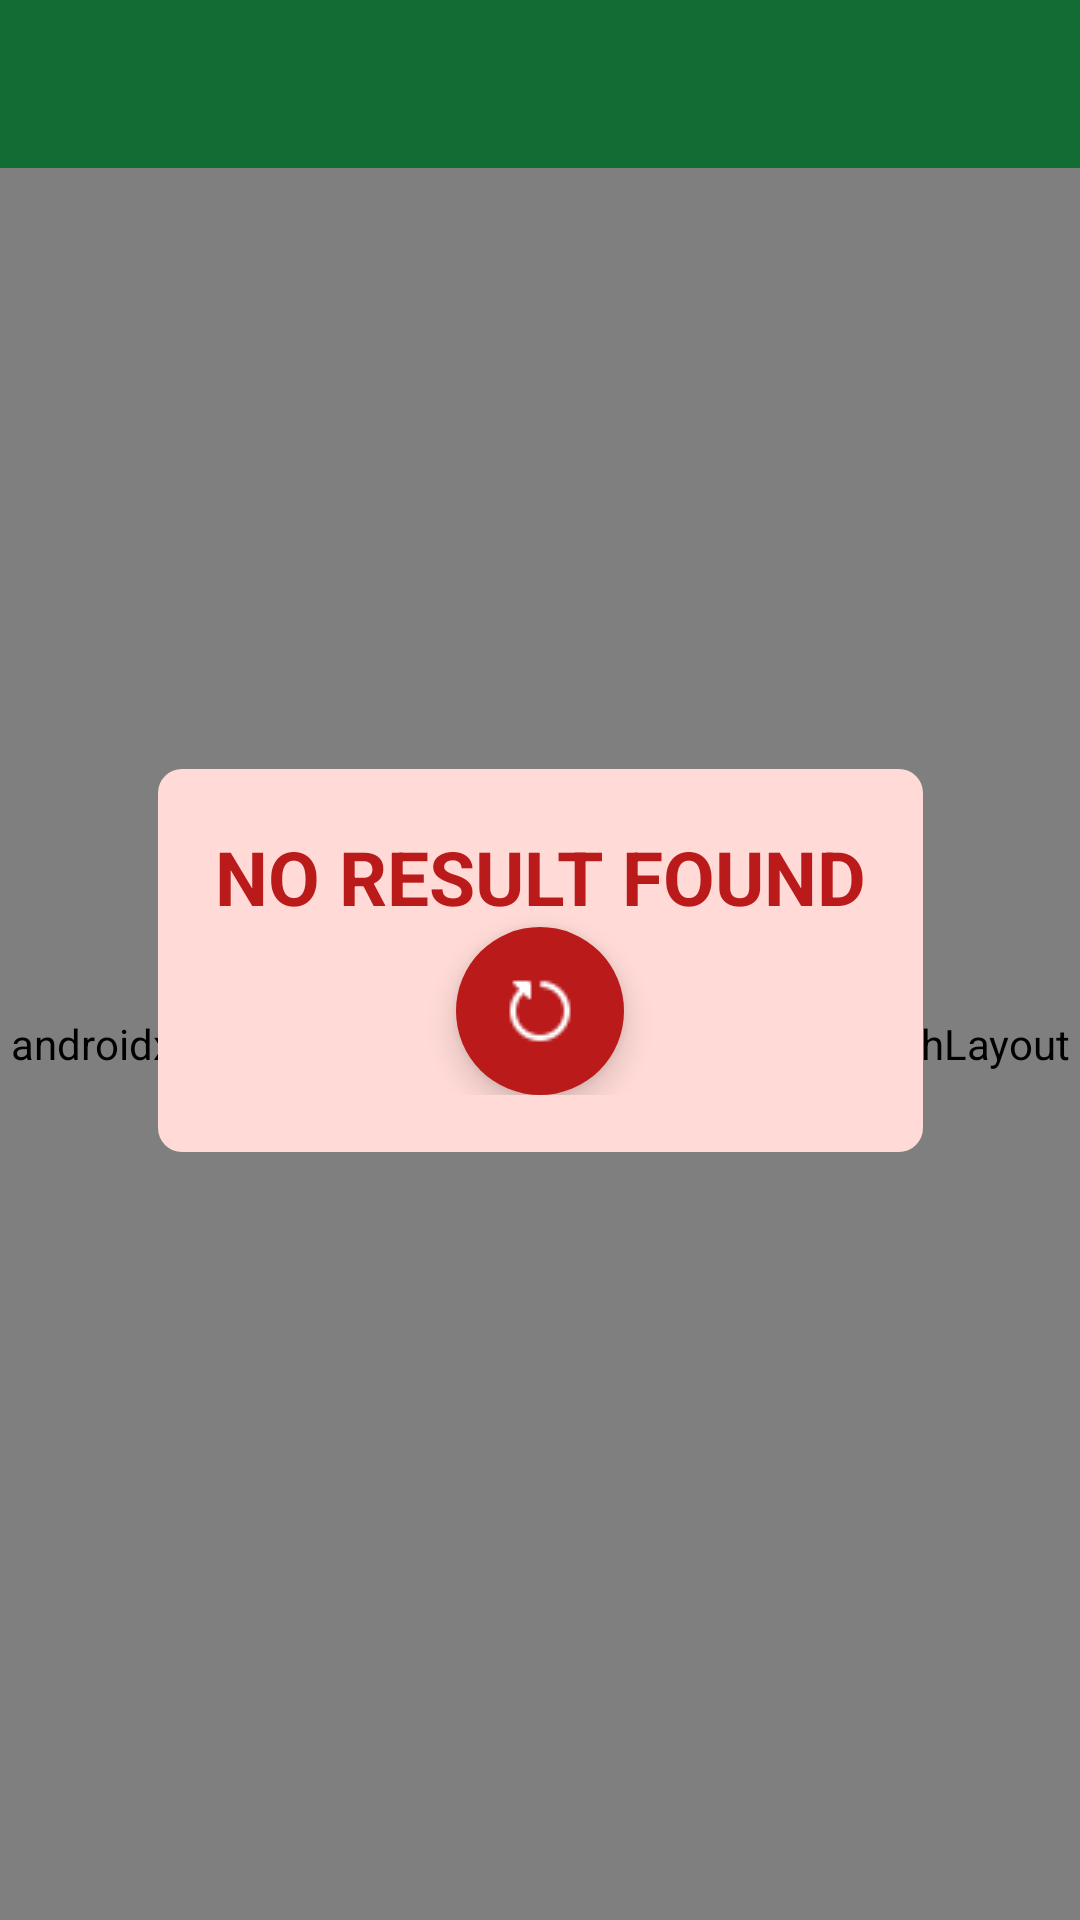

This screen was rendered from an Android layout file. Write that file and the resources it references.
<!-- AndroidManifest.xml: application theme Theme.Anikiwi -->
<!-- res/layout/fragment_anime.xml -->
<?xml version="1.0" encoding="utf-8"?>
<androidx.constraintlayout.widget.ConstraintLayout xmlns:android="http://schemas.android.com/apk/res/android"
    xmlns:app="http://schemas.android.com/apk/res-auto"
    xmlns:tools="http://schemas.android.com/tools"
    android:layout_width="match_parent"
    android:layout_height="match_parent"
    tools:context=".ui.anime.AnimeFragment">

    <include
        android:id="@+id/custom_Toolbar"
        layout="@layout/custom_toolbar_layout" />

    <androidx.swiperefreshlayout.widget.SwipeRefreshLayout
        android:id="@+id/anime_swipe_refresh_layout"
        android:layout_width="match_parent"
        android:layout_height="0dp"
        app:layout_constraintTop_toBottomOf="@id/custom_Toolbar"
        app:layout_constraintBottom_toBottomOf="parent"
        app:layout_constraintStart_toStartOf="parent"
        app:layout_constraintEnd_toEndOf="parent">

        <androidx.recyclerview.widget.RecyclerView
            android:id="@+id/rv_anime"
            android:layout_width="match_parent"
            android:layout_height="0dp"
            app:layout_constraintTop_toBottomOf="@id/custom_Toolbar"
            app:layout_constraintBottom_toBottomOf="parent"
            app:layout_constraintStart_toStartOf="parent"
            app:layout_constraintEnd_toEndOf="parent"
            android:padding="16dp"
            android:clipToPadding = "false"/>

    </androidx.swiperefreshlayout.widget.SwipeRefreshLayout>

    <LinearLayout
        android:id="@+id/ll_error_anime"
        android:layout_width="wrap_content"
        android:layout_height="wrap_content"
        android:orientation="vertical"
        app:layout_constraintLeft_toLeftOf="parent"
        app:layout_constraintRight_toRightOf="parent"
        app:layout_constraintTop_toTopOf="parent"
        app:layout_constraintBottom_toBottomOf="parent"
        android:padding="20dp"
        android:background="@drawable/rounded_box"
        android:visibility="visible">

        <TextView
            android:id="@+id/tv_error_anime"
            android:layout_width="wrap_content"
            android:layout_height="wrap_content"
            android:text="@string/no_result_found"
            android:textColor="?colorError"
            android:textStyle="bold"
            android:textSize="25sp"
            android:gravity="center_horizontal"
            android:visibility="visible" />

        <com.google.android.material.floatingactionbutton.FloatingActionButton
            android:id="@+id/fab_retry"
            android:layout_width="wrap_content"
            android:layout_height="wrap_content"
            android:layout_gravity="center_horizontal"
            android:src="@drawable/ic_retry"
            android:contentDescription="@string/retry"
            app:backgroundTint="?colorError"
            app:borderWidth="0dp"
            app:fabSize="normal"
            android:visibility="visible" />

    </LinearLayout>

    <ProgressBar
        android:id="@+id/pb_anime"
        android:layout_width="wrap_content"
        android:layout_height="wrap_content"
        app:layout_constraintStart_toStartOf="parent"
        app:layout_constraintEnd_toEndOf="parent"
        app:layout_constraintBottom_toBottomOf="parent"
        android:indeterminate="true"
        android:indeterminateTint="?colorPrimary"
        android:visibility="invisible" />

</androidx.constraintlayout.widget.ConstraintLayout>
<!-- res/layout/custom_toolbar_layout.xml (included above) -->
<androidx.appcompat.widget.Toolbar
    xmlns:android="http://schemas.android.com/apk/res/android"
    xmlns:app="http://schemas.android.com/apk/res-auto"
    android:id="@+id/custom_Toolbar"
    android:layout_width="match_parent"
    android:layout_height="?attr/actionBarSize"
    android:background="?colorPrimary"
    android:theme="@style/Theme.Anikiwi"
    app:contentInsetStart="10dp"
    app:contentInsetStartWithNavigation="0dp">

    
    <TextView
        android:id="@+id/tvToolbarTitle"
        android:layout_width="wrap_content"
        android:layout_height="wrap_content"
        android:layout_gravity="start"
        android:layout_marginStart="15dp"
        android:textColor="?colorOnPrimary"
        android:textSize="20sp"
        android:textStyle="bold" />

</androidx.appcompat.widget.Toolbar>
<!-- resources referenced by this layout -->
<resources>
  <!-- drawable rounded_box (drawable) -->
  <?xml version="1.0" encoding="utf-8"?>
  <layer-list xmlns:android="http://schemas.android.com/apk/res/android">
      <item android:right="1dp" android:left="1dp" android:top="1dp" android:bottom="1dp">
          <shape
              android:shape="rectangle">
              <solid android:color="?colorErrorContainer" />
              <corners android:radius="8dp" /> 
          </shape>
      </item>
  </layer-list>
  <string name="no_result_found">NO RESULT FOUND</string>
  <string name="retry">Retry</string>
  <color name="white">#FFFFFFFF</color>
  <color name="md_theme_light_primary">#116D34</color>
  <color name="md_theme_light_onPrimary">#FFFFFF</color>
  <color name="md_theme_light_primaryContainer">#9FF6AE</color>
  <color name="md_theme_light_onPrimaryContainer">#00210A</color>
  <color name="color34">#86A59C</color>
  <color name="md_theme_light_secondary">#006B5B</color>
  <color name="md_theme_light_onSecondary">#FFFFFF</color>
  <color name="md_theme_light_secondaryContainer">#79F8DC</color>
  <color name="md_theme_light_onSecondaryContainer">#00201A</color>
  <color name="teal_700">#FF018786</color>
  <color name="md_theme_light_tertiary">#39656D</color>
  <color name="md_theme_light_onTertiary">#FFFFFF</color>
  <color name="md_theme_light_tertiaryContainer">#BDEAF4</color>
  <color name="md_theme_light_onTertiaryContainer">#001F25</color>
  <color name="md_theme_light_error">#BA1A1A</color>
  <color name="md_theme_light_errorContainer">#FFDAD6</color>
  <color name="md_theme_light_onError">#FFFFFF</color>
  <color name="md_theme_light_onErrorContainer">#410002</color>
  <color name="md_theme_light_background">#FCFDF7</color>
  <color name="md_theme_light_onBackground">#1A1C19</color>
  <color name="md_theme_light_surface">#FCFDF7</color>
  <color name="md_theme_light_onSurface">#1A1C19</color>
  <color name="md_theme_light_surfaceVariant">#DDE5DA</color>
  <color name="md_theme_light_onSurfaceVariant">#414941</color>
  <color name="md_theme_light_outline">#727970</color>
  <color name="md_theme_light_inverseOnSurface">#F0F1EC</color>
  <color name="md_theme_light_inverseSurface">#2E312E</color>
  <color name="md_theme_light_inversePrimary">#84D994</color>
  <style name="OverFlowButton" parent="Widget.AppCompat.Light.ActionButton.Overflow">
          <item name="android:tint">?colorOnPrimary</item>
      </style>
  <style name="CustomMenuItemStyle" parent="@android:style/TextAppearance.Widget.IconMenu.Item">
          <item name="android:textColor">?colorPrimary</item>
          <item name="android:textSize">18sp</item>
      </style>
</resources>
